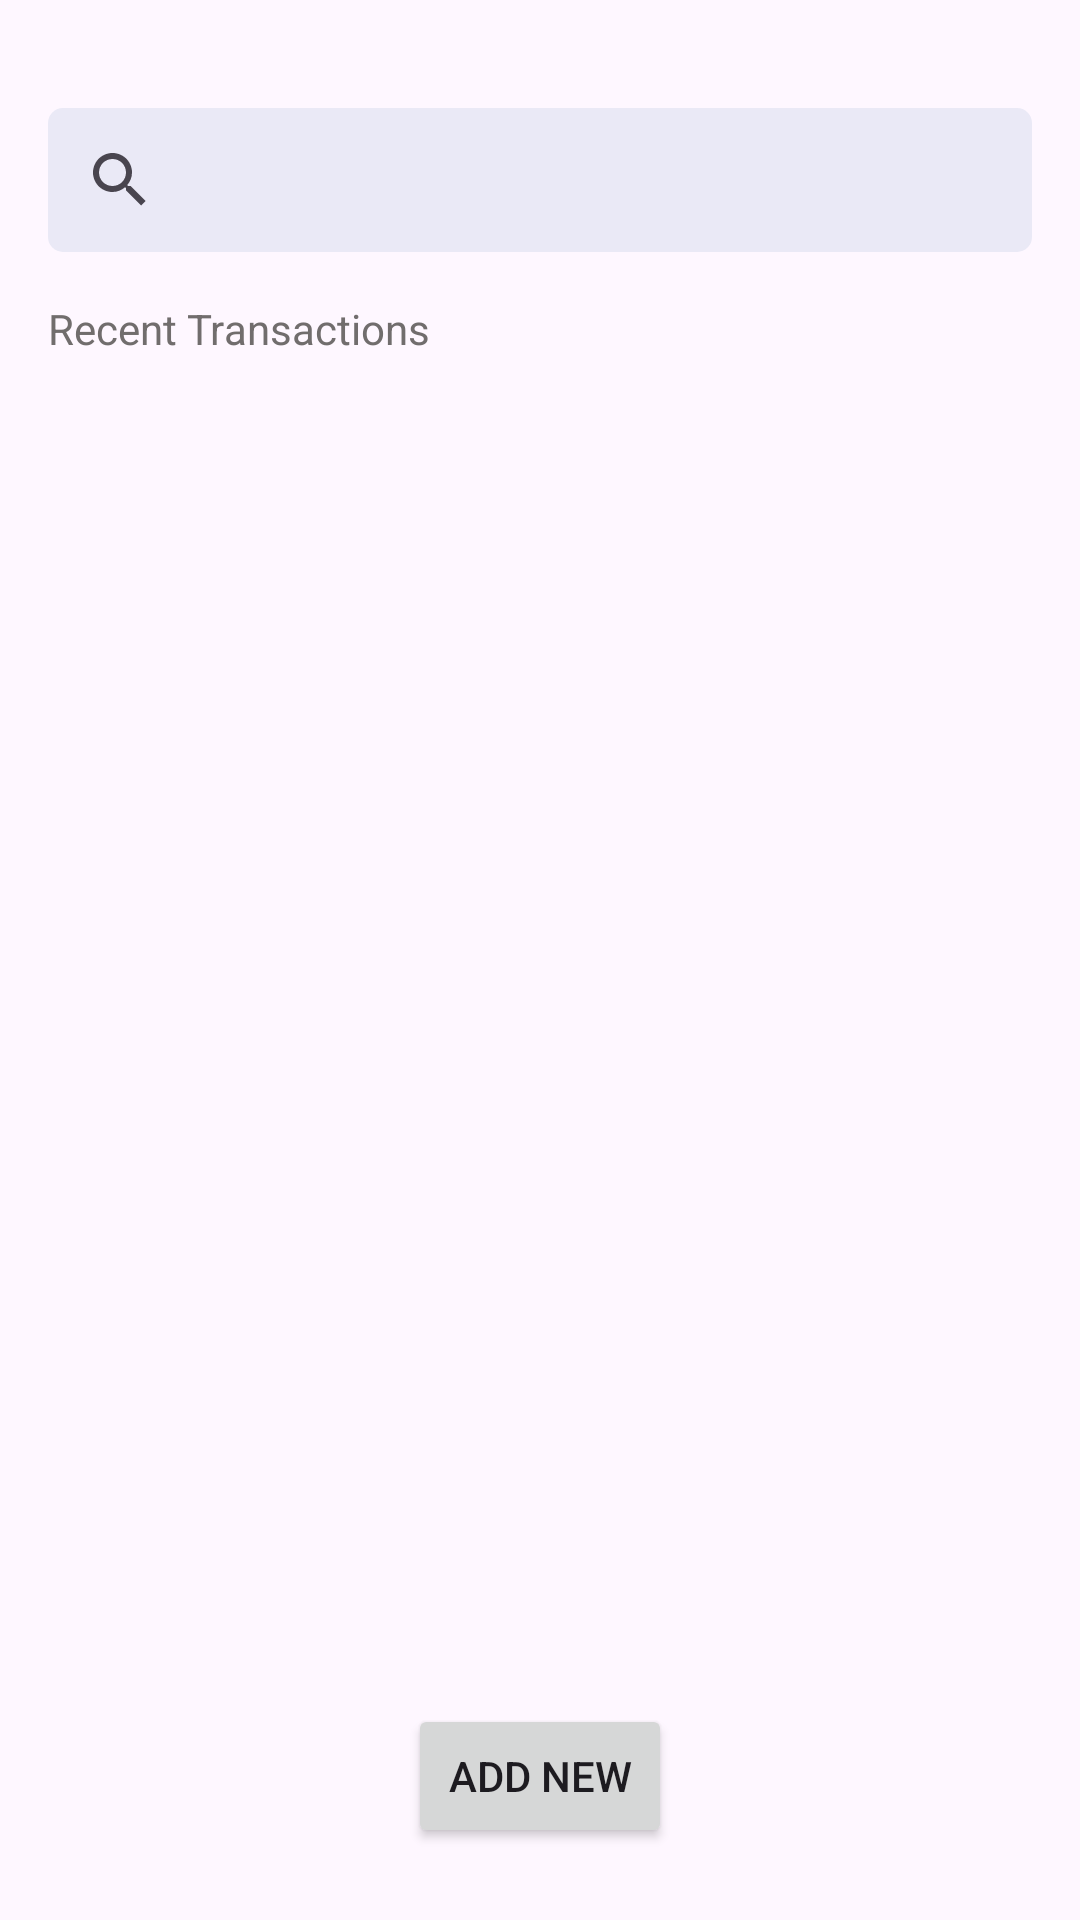

Android layout source for this screen:
<!-- AndroidManifest.xml: application theme Theme.ExpenseTrackerv1 -->
<!-- res/layout/fragment_dashboard.xml -->
<?xml version="1.0" encoding="utf-8"?>
<layout
    xmlns:android="http://schemas.android.com/apk/res/android"
    xmlns:tools="http://schemas.android.com/tools"
    xmlns:app="http://schemas.android.com/apk/res-auto">
    <data>
        <variable
            name="viewmodel"
            type="com.example.expensetrackerv1.ui.home.fragments.dashboard.DashboardViewModel" />
    </data>
    <FrameLayout
        android:id="@+id/dashboardRoot"
        android:layout_width="match_parent"
        android:layout_height="match_parent"
        tools:context=".ui.home.fragments.dashboard.DashboardFragment">

        <LinearLayout
            android:layout_width="match_parent"
            android:layout_height="match_parent"
            android:orientation="vertical">

            <androidx.appcompat.widget.SearchView
                android:id="@+id/searchView"
                android:layout_marginTop="36dp"
                android:layout_marginStart="16dp"
                android:layout_marginEnd="16dp"
                android:layout_marginBottom="16dp"
                android:background="@drawable/searchview_background"
                android:layout_width="match_parent"
                android:layout_height="wrap_content"
                android:iconifiedByDefault="false"
                android:hint="@string/search_here"

                />
            <TextView
                android:layout_width="wrap_content"
                android:layout_height="wrap_content"
                android:text="@string/recent_transactions"
                android:layout_marginStart="16dp"
                android:textColor="#716D6D"/>
            <androidx.recyclerview.widget.RecyclerView
                android:id="@+id/dashboardRecyclerView"
                android:layout_width="match_parent"
                android:layout_height="0dp"
                android:layout_weight="1"
                tools:listitem="@layout/transaction_item"/>

            <Button
                android:onClick="@{viewmodel.onAddNewBtnClick}"
                android:id="@+id/addNewBtn"
                android:layout_margin="24dp"
                android:layout_width="wrap_content"
                android:layout_height="wrap_content"
                android:text="@string/add_new"
                android:layout_gravity="center"/>


        </LinearLayout>


    </FrameLayout>
</layout>
<!-- res/layout/transaction_item.xml (included above) -->
<?xml version="1.0" encoding="utf-8"?>
<androidx.cardview.widget.CardView
    xmlns:android="http://schemas.android.com/apk/res/android"
    android:layout_width="match_parent"
    android:layout_height="wrap_content"
    xmlns:app="http://schemas.android.com/apk/res-auto"
    app:cardUseCompatPadding="true"
    app:cardCornerRadius="8dp"
    android:layout_margin="8dp"
    android:elevation="3dp"
    android:id="@+id/transactionItemRoot">

    <LinearLayout
        android:layout_width="match_parent"
        android:layout_height="wrap_content"
        android:orientation="vertical"
        android:padding="10dp">
        <RelativeLayout
            android:layout_width="match_parent"
            android:layout_height="wrap_content">
            <TextView
                android:id="@+id/transactionDescriptionItemTV"
                android:layout_width="wrap_content"
                android:layout_height="wrap_content"
                android:text="@string/dummy_desc"
                android:textSize="20sp"
                android:layout_alignParentTop="true"
                android:layout_alignParentStart="true"/>
            <TextView
                android:id="@+id/transactionAmountItemTV"
                android:layout_width="wrap_content"
                android:layout_height="wrap_content"
                android:text="@string/dummy_amount"
                android:textSize="16sp"
                android:layout_alignParentTop="true"
                android:layout_alignParentEnd="true"/>
        </RelativeLayout>

        <TextView
            android:id="@+id/transactionTypeItemTV"
            android:layout_width="wrap_content"
            android:layout_height="wrap_content"
            android:textSize="16sp"
            android:textStyle="bold"
            android:textColor="#64000000"
            android:layout_marginTop="8dp"
            android:text="@string/dummy_type"/>
        <TextView
            android:id="@+id/transactionDateItemTV"
            android:layout_width="wrap_content"
            android:layout_height="wrap_content"
            android:textSize="12sp"
            android:textStyle="bold"
            android:textColor="#87000000"
            android:layout_marginTop="8dp"
            android:text="@string/dummy_date"/>

    </LinearLayout>

</androidx.cardview.widget.CardView>
<!-- resources referenced by this layout -->
<resources>
  <!-- drawable searchview_background (drawable) -->
  <?xml version="1.0" encoding="utf-8"?>
  <shape xmlns:android="http://schemas.android.com/apk/res/android"
      android:shape="rectangle">
  
      <corners android:radius="5dp"/>
      <solid android:color="@color/textColorSecondary"/>
  
  </shape>
  <string name="add_new">Add New</string>
  <string name="dummy_amount">Rs.1000.54</string>
  <string name="dummy_date">20/12/2025</string>
  <string name="dummy_desc">Electricity Bill</string>
  <string name="dummy_type">Expense</string>
  <string name="recent_transactions">Recent Transactions</string>
  <string name="search_here">Search here...</string>
  <style name="Theme.ExpenseTrackerv1" parent="Base.Theme.ExpenseTrackerv1" />
  <color name="textColorSecondary">#E5E8E8F5</color>
  <style name="Base.Theme.ExpenseTrackerv1" parent="Theme.Material3.DayNight.NoActionBar">
          <item name="android:statusBarColor">@color/textColorTertiary</item>
          
          
      </style>
  <color name="textColorTertiary">#A1A1AB</color>
</resources>
